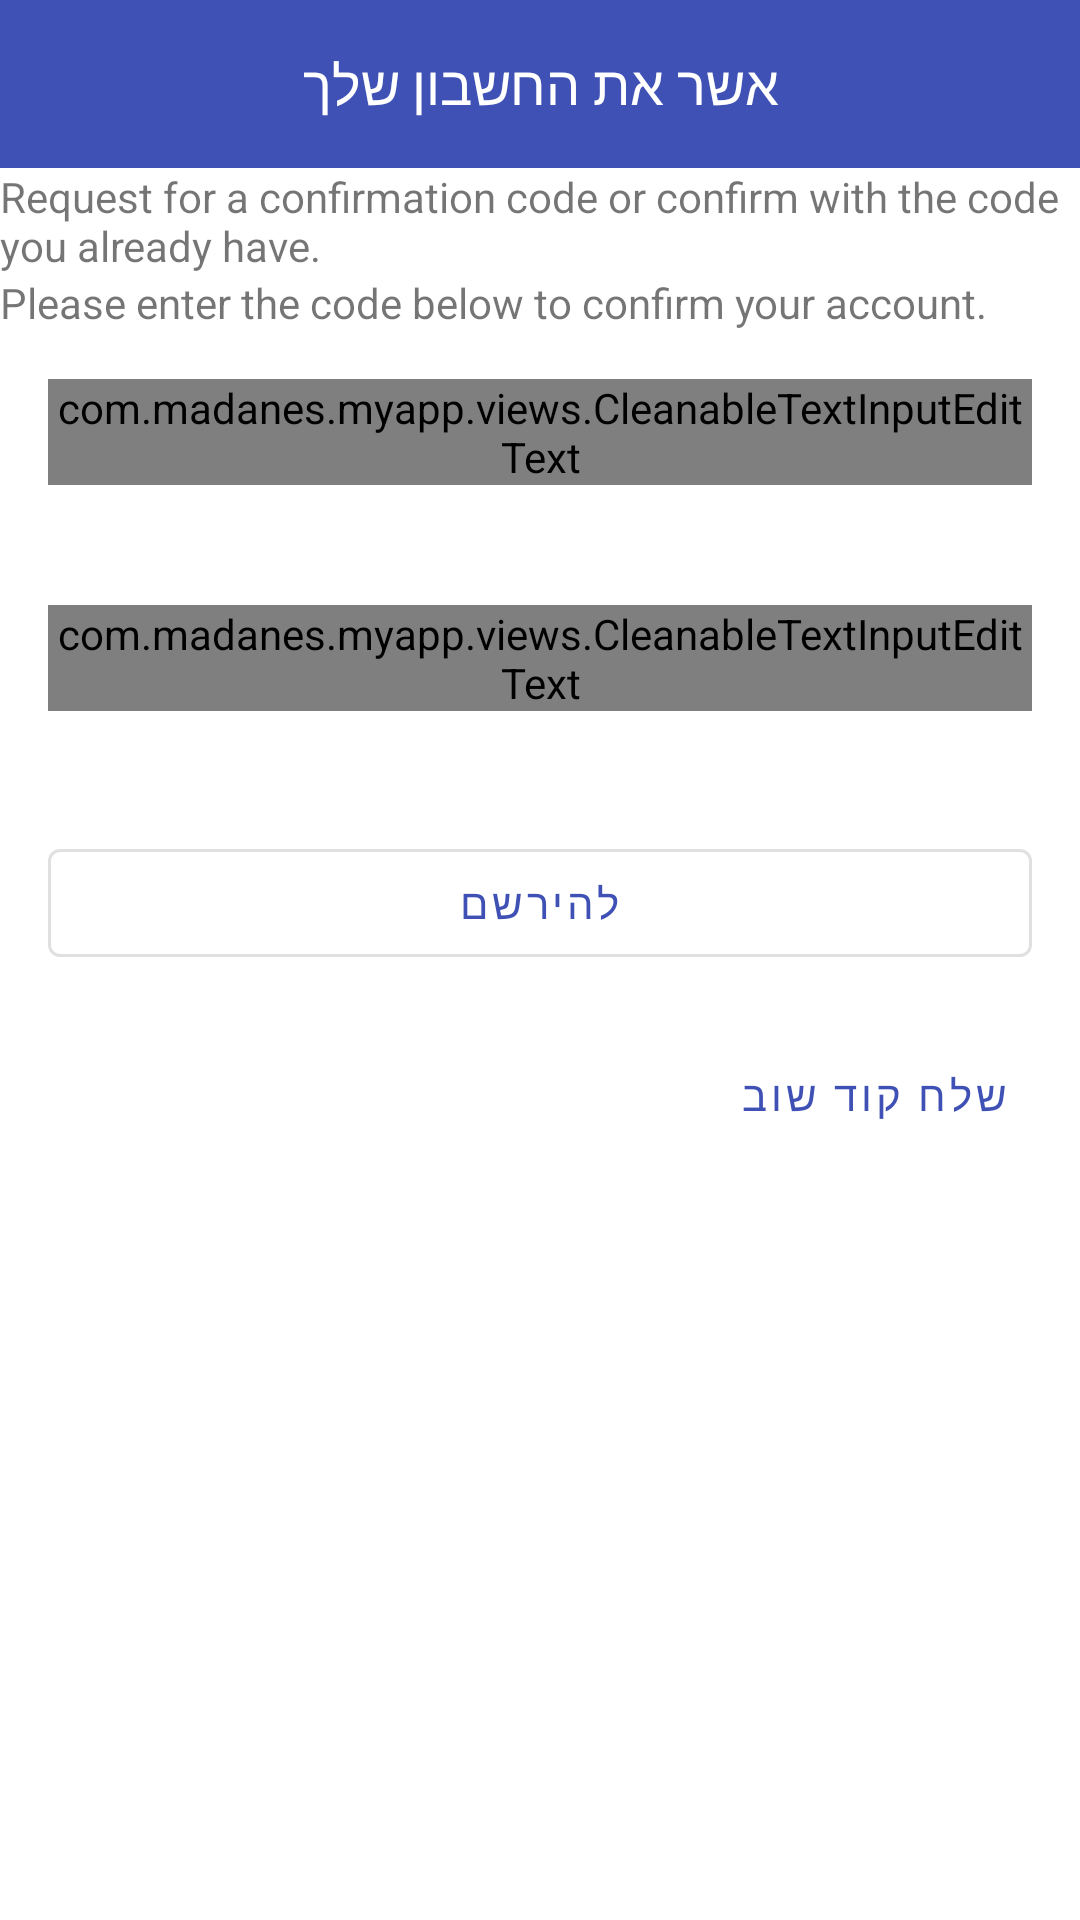

Reconstruct the res/layout file that produces this screen, plus the resources it refers to.
<!-- AndroidManifest.xml: application theme AppTheme -->
<!-- res/layout/fragment_sign_up_confirm.xml -->
<?xml version="1.0" encoding="utf-8"?>
<LinearLayout xmlns:android="http://schemas.android.com/apk/res/android"
    xmlns:tools="http://schemas.android.com/tools"
    android:layout_width="match_parent"
    android:layout_height="match_parent"
    xmlns:app="http://schemas.android.com/apk/res-auto"
    android:orientation="vertical"
    android:background="@android:color/background_light"
    tools:context=".SignUpConfirmFragment">

    <com.google.android.material.appbar.AppBarLayout
        android:layout_width="match_parent"
        android:layout_height="wrap_content">

        <android.support.v7.widget.Toolbar
            android:id="@+id/toolbar_Register"
            android:layout_width="match_parent"
            android:layout_height="?attr/actionBarSize"
            android:background="?attr/colorPrimary">

            <TextView
                android:id="@+id/signUp_toolbar_title"
                android:layout_width="wrap_content"
                android:layout_height="wrap_content"
                android:layout_centerHorizontal="true"
                android:layout_gravity="center"
                android:text="אשר את החשבון שלך"
                android:textAlignment="center"
                android:textColor="@android:color/white"
                android:textSize="18sp" />
        </android.support.v7.widget.Toolbar>
    </com.google.android.material.appbar.AppBarLayout>

    <TextView
        android:id="@+id/sign_up_conform_sanded_to_tv"
        android:layout_width="match_parent"
        android:layout_height="wrap_content"
        android:textAppearance="?android:attr/textAppearanceSmall"
        android:text="Request for a confirmation code or confirm with the code you already have."
        />

    <TextView
        android:id="@+id/textViewConfirmSubtext_2"
        android:layout_width="match_parent"
        android:layout_height="wrap_content"
        android:textAppearance="?android:attr/textAppearanceSmall"
        android:text="Please enter the code below to confirm your account."
        />

    <com.google.android.material.textfield.TextInputLayout
        android:id="@+id/sign_up_conform_username_til"
        android:layout_width="match_parent"
        android:layout_height="wrap_content"
        style="@style/MyApp.TextInputLayout"
        app:boxCornerRadiusTopStart="16dp"
        android:layout_margin="16dp"
        android:maxLines="1"
        android:hint="שם משתמש">

        <com.madanes.myapp.views.CleanableTextInputEditText
            android:id="@+id/sign_up_conform_username_edt"
            android:layout_width="match_parent"
            android:layout_height="wrap_content"
            android:inputType="text"
            app:cleanable_icon = "@drawable/ic_close_black_24dp"/>

    </com.google.android.material.textfield.TextInputLayout>


    <com.google.android.material.textfield.TextInputLayout
        android:id="@+id/sign_up_conform_code_til"
        style="@style/MyApp.TextInputLayout"
        android:layout_width="match_parent"
        android:layout_height="wrap_content"
        android:layout_margin="16dp"
        android:hint="קוד אימות"
        android:maxLines="1"
        app:boxCornerRadiusTopStart="16dp">

        <com.madanes.myapp.views.CleanableTextInputEditText
            android:id="@+id/sign_up_conform_code_edt"
            android:layout_width="match_parent"
            android:layout_height="wrap_content"
            android:inputType="text"
            app:cleanable_icon="@drawable/ic_close_black_24dp" />

    </com.google.android.material.textfield.TextInputLayout>

    <com.google.android.material.button.MaterialButton
        android:id="@+id/sign_up_conform_send_btn"
        android:layout_width="match_parent"
        android:layout_height="wrap_content"
        android:layout_margin="16dp"
        android:text="להירשם"
        style="@style/Widget.MaterialComponents.Button.OutlinedButton"/>

    <com.google.android.material.button.MaterialButton
        android:id="@+id/sign_up_conform_resend_btn"
        android:layout_width="wrap_content"
        android:layout_height="wrap_content"
        android:layout_marginEnd="16dp"
        android:layout_gravity="end"
        android:text="שלח קוד שוב"
        style="@style/Widget.MaterialComponents.Button.TextButton.Dialog"/>

</LinearLayout>
<!-- resources referenced by this layout -->
<resources>
  <style name="MyApp.TextInputLayout" parent="Widget.MaterialComponents.TextInputLayout.OutlinedBox">
          <item name="hintTextAppearance">@style/MyApp.TextInputLayout.HintText</item>
          <item name="android:paddingBottom">8dp</item>
  
      </style>
  <style name="AppTheme" parent="Theme.MaterialComponents.Light.NoActionBar">
          
          <item name="colorPrimary">@color/colorPrimary</item>
          <item name="colorPrimaryDark">@color/colorPrimaryDark</item>
          <item name="colorAccent">@color/colorAccent</item>
  
          
          <item name="colorControlActivated">@color/colorControlActivated</item>
          <item name="android:textColorPrimary">@color/textColorPrimary</item>
      </style>
  <style name="MyApp.TextInputLayout.HintText" parent="TextAppearance.MaterialComponents.Subtitle2">
          <item name="android:textColor">@color/textColorPrimary</item>
          <item name="android:textSize">16sp</item>
      </style>
  <color name="colorPrimary">#3F51B5</color>
  <color name="colorPrimaryDark">#303F9F</color>
  <color name="colorAccent">#FF4081</color>
  <color name="colorControlActivated">#32a7b4</color>
  <color name="textColorPrimary">#3d3d3d</color>
</resources>
